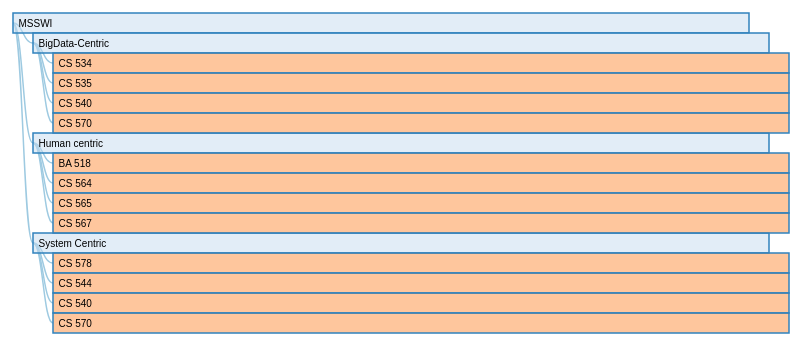
D3 v4 page, settled after 360 driven frames (6 s of simulated time); the page loaded 1 data file(s).


  //set up the dimensions
  var margin = {top: 30, right: 20, bottom: 30, left: 20},
  width = 960,
  barHeight = 20
  barWidth = (width - margin.left - margin.right) * 0.8;
  var i =0,
      duration = 400,
      root;

    //creates a horizontal link between the nodes
  var diagonal = d3.linkHorizontal()
      .x(function(d){return d.y})
      .y(function(d){return d.x});
    
    //creates an svg to hold the tree structure
  var svg = d3.select("body").append("svg")
          .attr("width", width) // + margin.left + margin.right)
          .append("g")
          .attr("transform","translate("+margin.left+","+margin.top+")");
    
    //loads JSON file 
  d3.json("./tree.json",function(error,data){
      if(error) {throw error}
      
      //d3.hierarchy will give us root node and array of its children in a JSON format
      root = d3.hierarchy(data);
      //starting positions of drawing rectangles
      root.x0 = 0
      root.y0 = 0
      update(root);
  });
  function update(source) {
      
      //gives us flattened nodes list i;e all nodes in an array with properties data, parent, children
      var nodes = root.descendants();
      var height = Math.max(500, nodes.length * barHeight + margin.top + margin.bottom);
      
      d3.select("svg").transition()
      .duration(duration)
      .attr("height", height);
      
      //self.frameElement will return whether a object is embedded in other object or not
      d3.select(self.frameElement).transition().duration(duration).style("height", height + "px");
      var index = -1;
      
      //invokes all the elements in a pre order traversal (given node is only visited after previous noes), To set the height
      root.eachBefore(function(n) {
          n.x = ++index * barHeight;
          n.y = n.depth * 20;
      });
      

      var node = svg.selectAll(".node")
      .data(nodes, function(d) { return d.id || (d.id = ++i); });
      var nodeEnter = node.enter().append("g")
      .attr("class", "node")
      .attr("transform", function(d) { return "translate(" + source.y0 + "," + source.x0 + ")"; }) //to set all of them initially to (0,0)
      .style("opacity", 0);

      //appending rectangular nodes at the previous positions
      nodeEnter.append("rect")
      .attr("y", -barHeight / 2)
      .attr("height", barHeight)
      .attr("width", barWidth)
      .style("fill", color)
      .on("click", click);
      nodeEnter.append("text")
      .attr("dy", 3.5)
      .attr("dx", 5.5)
      .text(function(d) { return d.data.name; });

      //transition of nodes to their new positions
      nodeEnter.transition()
      .duration(duration)
      .attr("transform", function(d) { return "translate(" + d.y + "," + d.x + ")"; })
      .style("opacity", 1);
      node.transition().duration(duration).attr("transform", function(d) { return "translate(" + d.y + "," + d.x + ")"; })
      .style("opacity", 1).select("rect").style("fill", color);
      //transition exiting the nodes to the new position. toggling back to the child nodes
      node.exit().transition().duration(duration).attr("transform", function(d) { return "translate(" + source.y + "," + source.x + ")"; })
      .style("opacity", 0).remove();

      //creating links
      var link = svg.selectAll(".link").data(root.links(), function(d) { return d.target.id; });
      link.enter().insert("path", "g").attr("class", "link").attr("d", function(d) {
          var o = {x: source.x0, y: source.y0};
          return diagonal({source: o, target: o});
      })
      .transition().duration(duration).attr("d",diagonal);
      link.transition().duration(duration).attr("d", diagonal);
      link.exit().transition().duration(duration).attr("d",function(d){
          var o = {x: source.x, y: source.y};
          return diagonal({source: o, target: o});
      })
      .remove();

      //stashing old positions
      root.each(function(d) {
          d.x0 = d.x;
          d.y0 = d.y;
      });
  }
      function click(d) {
          if (d.children) {
              d._children = d.children;
              d.children = null;
          }
          else {
              d.children = d._children;
              d._children = null;
          }
          update(d)
      }
      function color(d) {
          return d._children ? "#3182bd" : d.children ? "#c6dbef" : "#fd8d3c";
      }


### data: tree.json
{
 "name": "MSSWI",
 "children": [
  {
   "name": "BigData-Centric",
   "children": [
    "{... 1 keys}",
    "{... 1 keys}",
    "{... 1 keys}",
    "{... 1 keys}"
   ]
  },
  {
   "name": "Human centric",
   "children": [
    "{... 1 keys}",
    "{... 1 keys}",
    "{... 1 keys}",
    "{... 1 keys}"
   ]
  },
  {
   "name": "System Centric",
   "children": [
    "{... 1 keys}",
    "{... 1 keys}",
    "{... 1 keys}",
    "{... 1 keys}"
   ]
  }
 ]
}